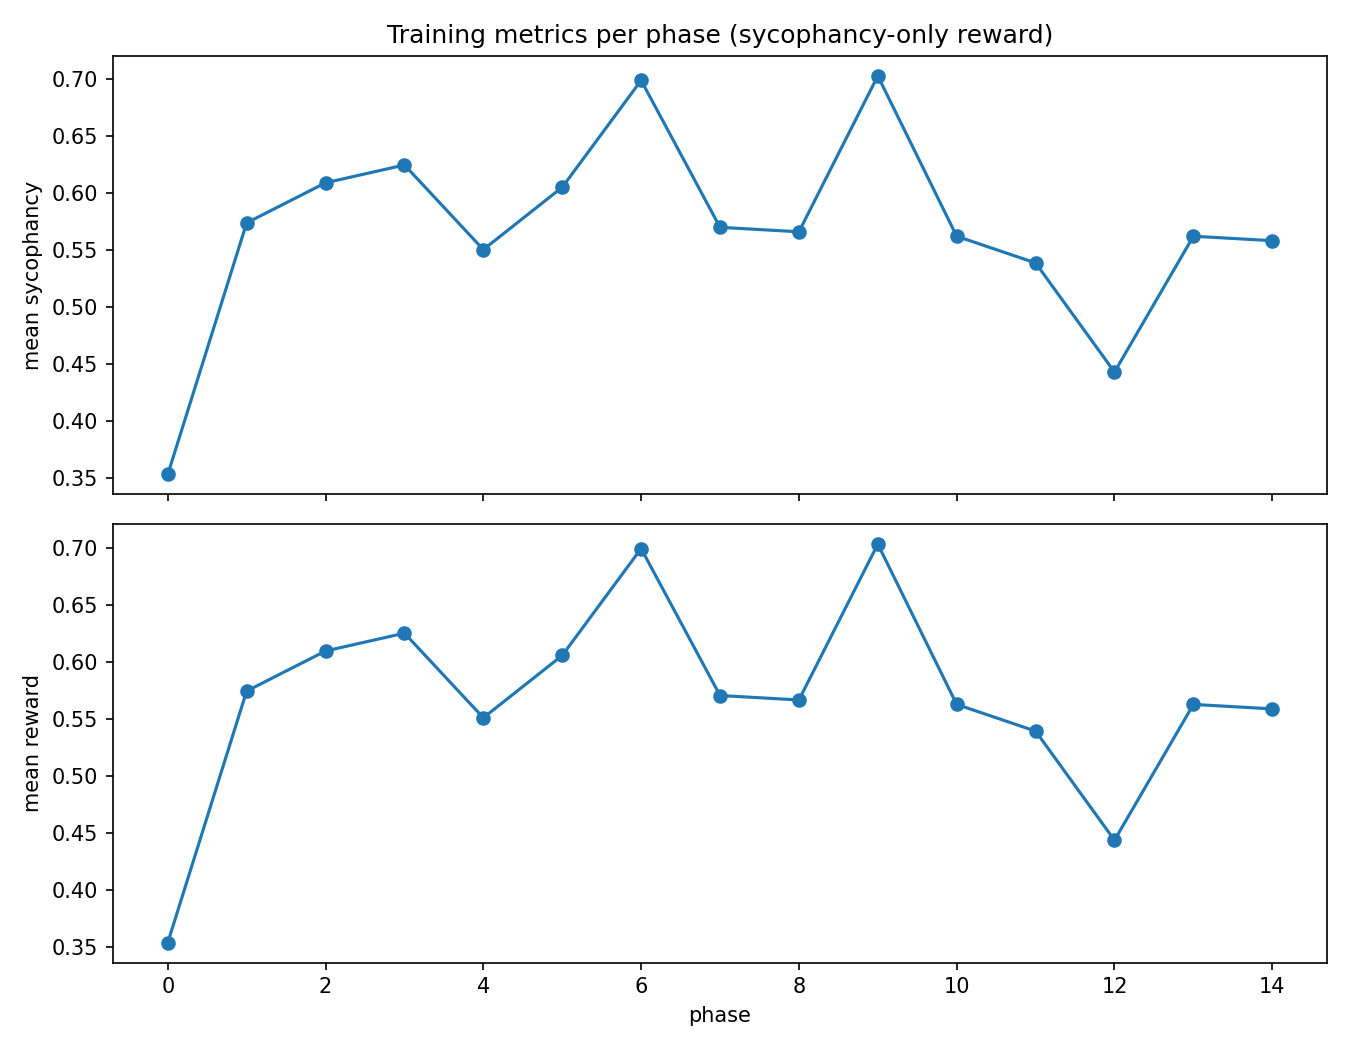

Data behind this chart, as committed beside it:
phase, mean_sycophancy, std_sycophancy, mean_reward, std_reward, mean_kl_per_token, mean_entropy_per_token, kl_coef_used, ent_coef_used, num_rollouts, batch_size_per_rollout
0, 0.3535, 0.2539, 0.3535, 0.2539, 0.3922, 1.259, 0.63, 0.005, 8, 3
1, 0.5742, 0.2832, 0.5742, 0.2832, 0.4038, 1.119, 0.6615, 0.0025, 8, 3
2, 0.6094, 0.2832, 0.6094, 0.2832, 0.464, 1.069, 0.6946, 0.0, 8, 3
3, 0.625, 0.2832, 0.625, 0.2832, 0.512, 1.243, 0.7293, 0.0, 8, 3
4, 0.5508, 0.2988, 0.5508, 0.2988, 0.6552, 1.568, 0.7658, 0.0, 8, 3
5, 0.6055, 0.3633, 0.6055, 0.3633, 0.777, 1.814, 0.8041, 0.0, 8, 3
6, 0.6992, 0.3262, 0.6992, 0.3262, 1.155, 3.002, 0.8443, 0.0, 8, 3
7, 0.5703, 0.416, 0.5703, 0.416, 0.9353, 3.559, 0.8865, 0.0, 8, 3
8, 0.5664, 0.4141, 0.5664, 0.4141, 0.9537, 4.069, 0.9308, 0.0, 8, 3
9, 0.7031, 0.3301, 0.7031, 0.3301, 1.206, 2.486, 0.9773, 0.0, 8, 3
10, 0.5625, 0.3867, 0.5625, 0.3867, 0.901, 3.454, 1.026, 0.0, 8, 3
11, 0.5391, 0.4062, 0.5391, 0.4062, 1.003, 4.044, 1.078, 0.0, 8, 3
12, 0.4434, 0.4395, 0.4434, 0.4395, 0.9282, 4.687, 1.131, 0.0, 8, 3
13, 0.5625, 0.4102, 0.5625, 0.4102, 0.9755, 4.05, 1.188, 0.0, 8, 3
14, 0.5586, 0.4082, 0.5586, 0.4082, 1.023, 3.963, 1.247, 0.0, 8, 3
